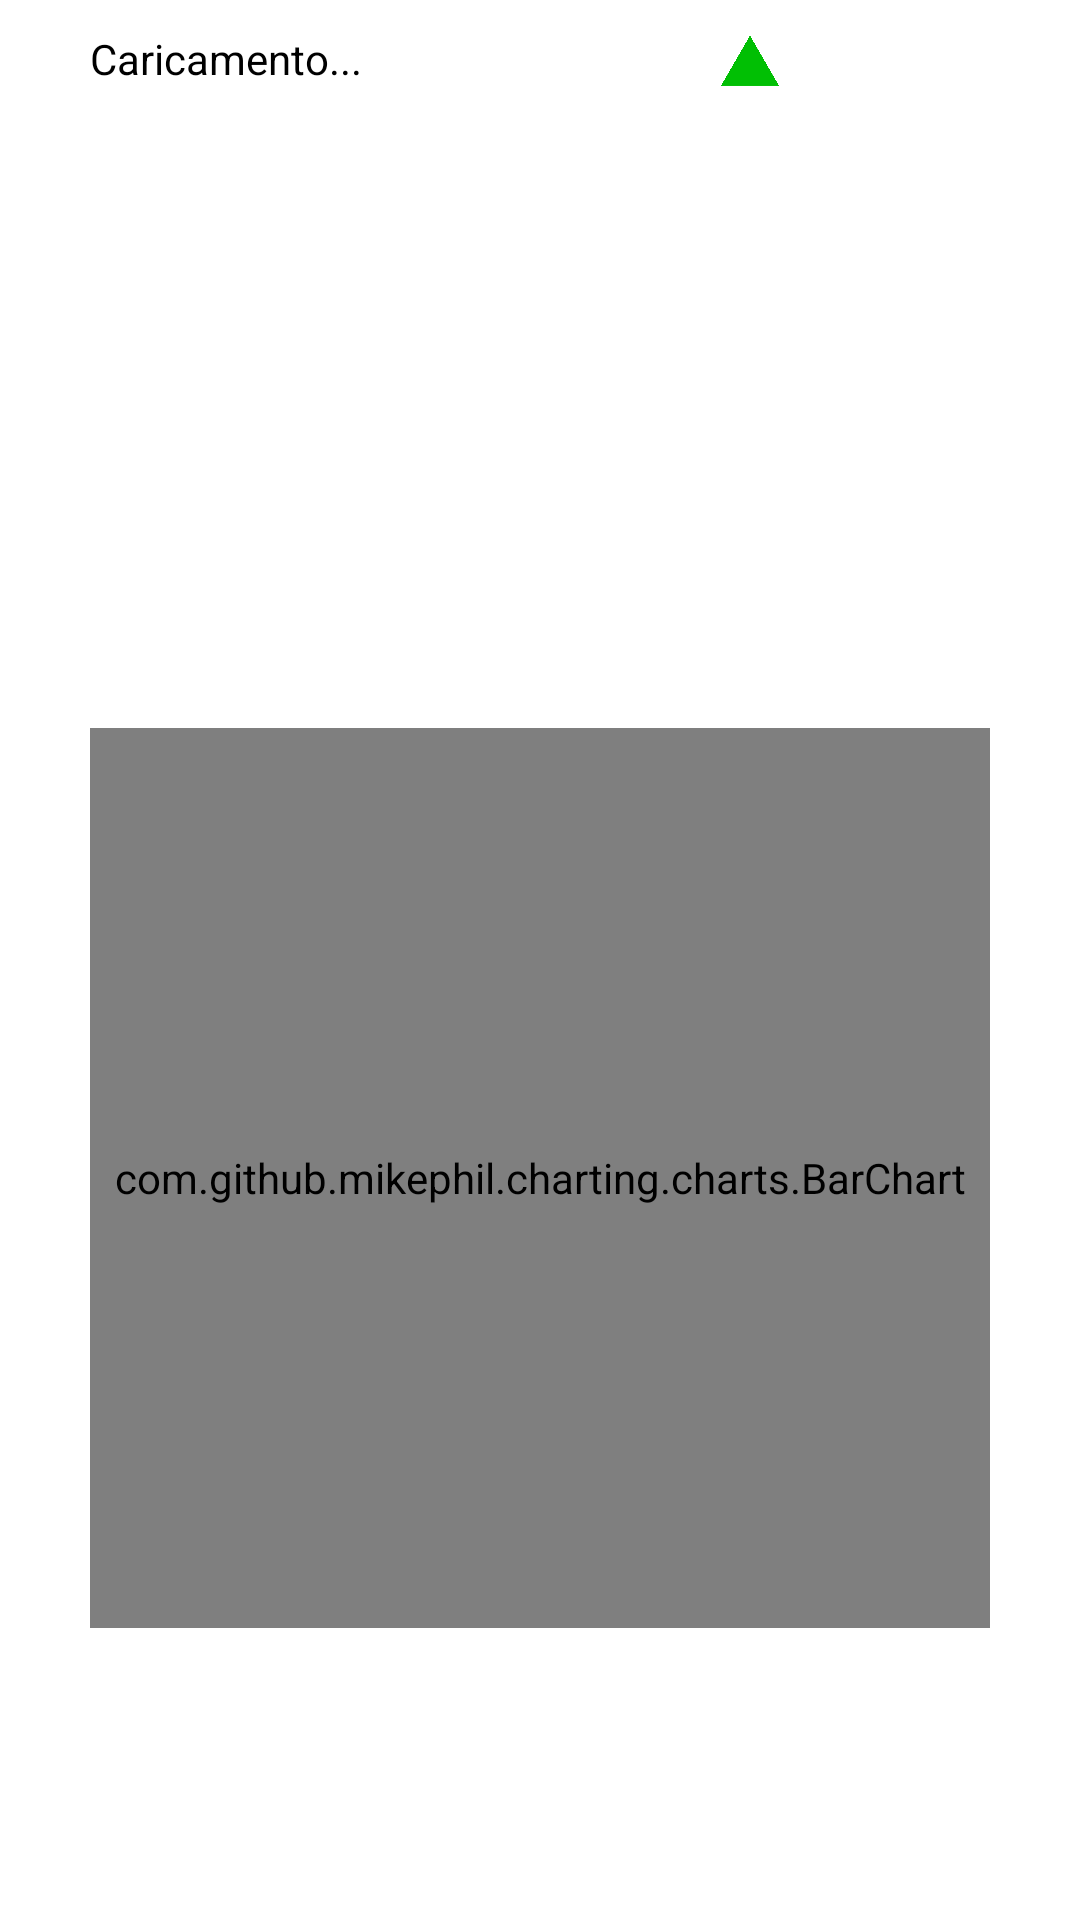

Here is an Android app screen rendered from its layout file. Give the layout XML and the strings, colors and styles it references.
<!-- AndroidManifest.xml: application theme Theme.MM -->
<!-- res/layout/recyclerview_row.xml -->
<?xml version="1.0" encoding="utf-8"?>
<androidx.constraintlayout.widget.ConstraintLayout xmlns:android="http://schemas.android.com/apk/res/android"
    xmlns:app="http://schemas.android.com/apk/res-auto"
    xmlns:tools="http://schemas.android.com/tools"
    android:id="@+id/RecyclerviewRowMainLayout"
    android:layout_width="match_parent"
    android:layout_height="wrap_content"
    android:orientation="horizontal"
    android:padding="10dp">

    <TextView
        android:id="@+id/RecyclerviewRowCourse"
        android:layout_width="240dp"
        android:layout_height="wrap_content"
        android:layout_marginLeft="20dp"
        android:text="Caricamento..."
        android:textColor="@color/black"
        android:textSize="14sp"
        app:layout_constraintStart_toStartOf="parent"
        app:layout_constraintTop_toTopOf="parent" />

    <TextView
        android:id="@+id/RecyclerviewRowValue"
        android:layout_width="50dp"
        android:layout_height="20dp"
        android:layout_marginEnd="20dp"
        android:textAlignment="center"
        android:textColor="@color/black"
        android:textSize="14sp"
        app:layout_constraintEnd_toEndOf="parent"
        app:layout_constraintTop_toTopOf="parent" />

    <ImageView
        android:id="@+id/RecyclerViewTrendIcon"
        android:layout_width="20dp"
        android:layout_height="20dp"
        android:layout_marginEnd="20dp"
        app:layout_constraintEnd_toStartOf="@+id/RecyclerviewRowValue"
        app:layout_constraintTop_toTopOf="parent"
        app:srcCompat="@drawable/green_triangle" />

    <androidx.constraintlayout.widget.ConstraintLayout
        android:id="@+id/RecyclerviewRowExpandableLayout"
        android:layout_width="300dp"
        android:layout_height="300dp"
        android:layout_marginLeft="50dp"
        android:layout_marginTop="10dp"
        android:layout_marginRight="50dp"
        app:layout_constraintBottom_toBottomOf="parent"
        app:layout_constraintEnd_toEndOf="parent"
        app:layout_constraintHorizontal_bias="0.5"
        app:layout_constraintStart_toStartOf="parent"
        app:layout_constraintTop_toBottomOf="@+id/RecyclerviewRowCourse"
        app:layout_constraintVertical_bias="0.7">

        <TextView
            android:id="@+id/RecyclerviewRowWarning"
            android:layout_width="wrap_content"
            android:layout_height="wrap_content"
            app:layout_constraintBottom_toBottomOf="parent"
            app:layout_constraintEnd_toEndOf="@+id/RecyclerviewRowBarChart"
            app:layout_constraintStart_toStartOf="@+id/RecyclerviewRowBarChart"
            app:layout_constraintTop_toTopOf="parent" />

        <com.github.mikephil.charting.charts.BarChart
            android:id="@+id/RecyclerviewRowBarChart"
            android:layout_width="match_parent"
            android:layout_height="match_parent"
            app:layout_constraintBottom_toBottomOf="parent"
            app:layout_constraintEnd_toEndOf="parent"
            app:layout_constraintHorizontal_bias="0.5"
            app:layout_constraintStart_toStartOf="parent"
            app:layout_constraintTop_toTopOf="parent" />

    </androidx.constraintlayout.widget.ConstraintLayout>

</androidx.constraintlayout.widget.ConstraintLayout>
<!-- resources referenced by this layout -->
<resources>
  <color name="black">#FF000000</color>
  <!-- drawable green_triangle: png bitmap (drawable, 26967 bytes) -->
  <style name="Theme.MM" parent="Theme.MaterialComponents.DayNight.NoActionBar">
          
          <item name="colorPrimary">@color/black</item>
          <item name="colorPrimaryVariant">@color/black</item>
          <item name="colorOnPrimary">@color/white</item>
          
          <item name="colorSecondary">@color/teal_200</item>
          <item name="colorSecondaryVariant">@color/teal_700</item>
          <item name="colorOnSecondary">@color/black</item>
          
          <item name="android:statusBarColor" tools:targetApi="l">?attr/colorPrimaryVariant</item>
          
  
          <item name="backgroundColor">@color/white</item>
      </style>
  <color name="white">#FFFFFFFF</color>
  <color name="teal_200">#FF03DAC5</color>
  <color name="teal_700">#FF018786</color>
</resources>
